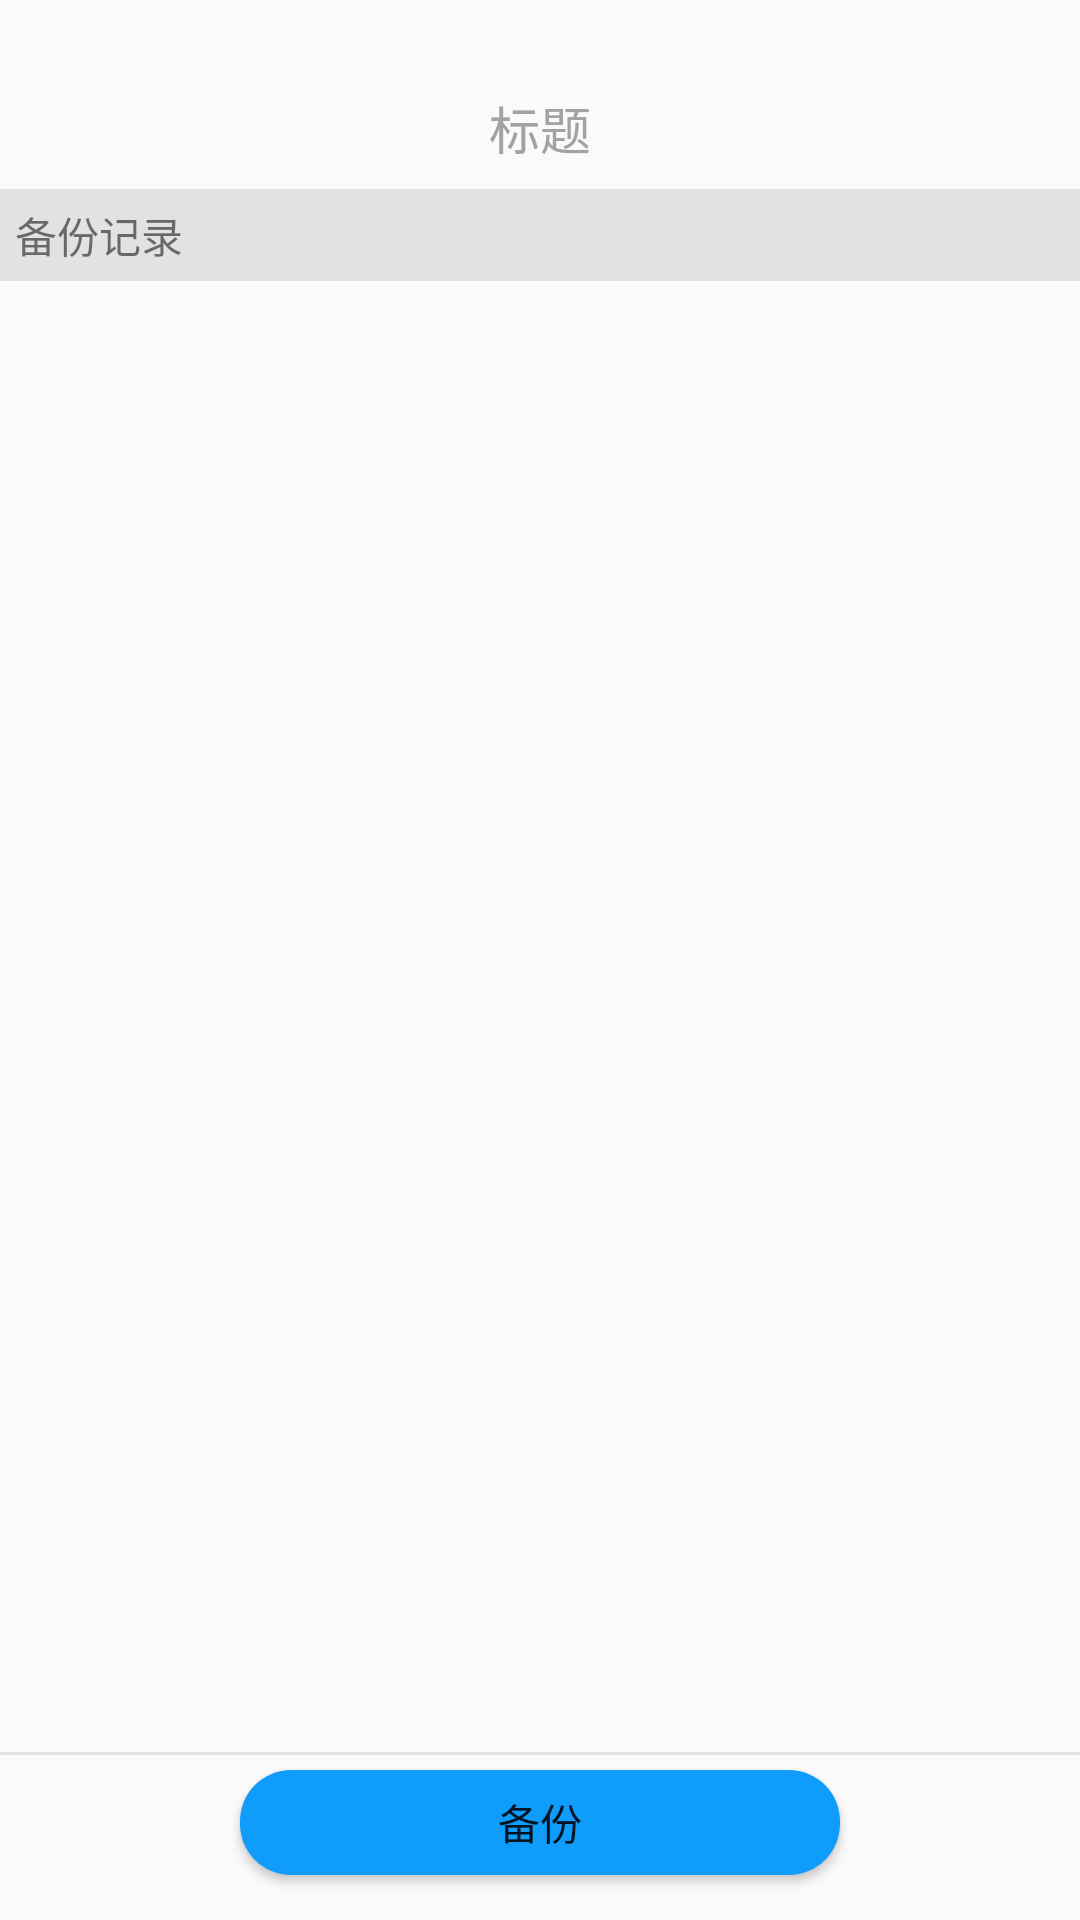

Write the Android layout XML for this screen, with the resource values it uses.
<!-- AndroidManifest.xml: activity theme settingTheme -->
<!-- res/layout/activity_backups.xml -->
<?xml version="1.0" encoding="utf-8"?>
<LinearLayout xmlns:android="http://schemas.android.com/apk/res/android"
    xmlns:app="http://schemas.android.com/apk/res-auto"
    xmlns:tools="http://schemas.android.com/tools"
    android:layout_width="match_parent"
    android:layout_height="match_parent"
    android:orientation="vertical">
    <LinearLayout
        android:layout_width="match_parent"
        android:layout_height="wrap_content"
        android:layout_gravity="top"
        android:orientation="vertical">

        <TextView
            android:id="@id/title"
            android:layout_width="wrap_content"
            android:layout_height="wrap_content"
            android:layout_centerInParent="true"
            android:layout_gravity="center"
            android:layout_marginTop="30dp"
            android:paddingBottom="8dp"
            android:text="标题"
            android:textColor="#a2a2a2"
            android:textSize="17sp" />
    </LinearLayout>

    <LinearLayout
        android:layout_width="match_parent"
        android:layout_height="match_parent"
        android:layout_gravity="center"
        android:layout_weight="1"
        android:orientation="vertical">

        <LinearLayout
            android:layout_width="match_parent"
            android:layout_height="wrap_content"
            android:background="#e2e2e2"
            android:orientation="vertical">

            <TextView
                android:id="@+id/textView2"
                android:layout_width="match_parent"
                android:layout_height="wrap_content"
                android:layout_margin="5dp"
                android:text="备份记录" />
        </LinearLayout>

        
            
            

            <ListView
                android:id="@+id/backups_list"
                android:layout_width="match_parent"
                android:layout_height="match_parent" />
        
    </LinearLayout>

    <LinearLayout
        android:layout_gravity="bottom"
        android:layout_width="match_parent"
        android:layout_height="wrap_content"
        android:orientation="vertical"
        android:background="#00000000">
        <LinearLayout
            android:layout_width="match_parent"
            android:layout_height="1dp"
            android:background="#e2e2e2"
            android:orientation="vertical"/>
        <Button
            android:id="@+id/backup"
            android:layout_gravity="center"
            android:layout_marginTop="5dp"
            android:layout_marginBottom="15dp"
            android:layout_width="200dp"
            android:layout_height="35dp"
            android:onClick="BackUpInfo"
            android:background="@drawable/backup_button"
            android:text="备份" />
    </LinearLayout>
</LinearLayout>
<!-- resources referenced by this layout -->
<resources>
  <!-- drawable backup_button (drawable) -->
  <?xml version="1.0" encoding="utf-8"?>
  <selector xmlns:android="http://schemas.android.com/apk/res/android" >
      <item android:state_pressed="true">
          <shape xmlns:android="http://schemas.android.com/apk/res/android"
              android:shape="rectangle">
              
              <solid android:color="#097ff4"/>
              <corners android:radius="17dip"/>
          </shape>
      </item>
  
      <item android:state_pressed="false">
          <shape xmlns:android="http://schemas.android.com/apk/res/android"
              android:shape="rectangle">
              
              <solid android:color="#109cfa"/>
              <corners android:radius="17dip"/>
          </shape>
      </item>
  
  </selector>
  <style name="settingTheme" parent="Theme.AppCompat.Light.DarkActionBar">
          
          <item name="windowNoTitle">true</item>
          
          <item name="android:fitsSystemWindows">true</item>
          <item name="colorPrimary">#3042a6</item>
          <item name="colorPrimaryDark">#303F9F</item>
          <item name="colorAccent">#FF4081</item>
      </style>
</resources>
